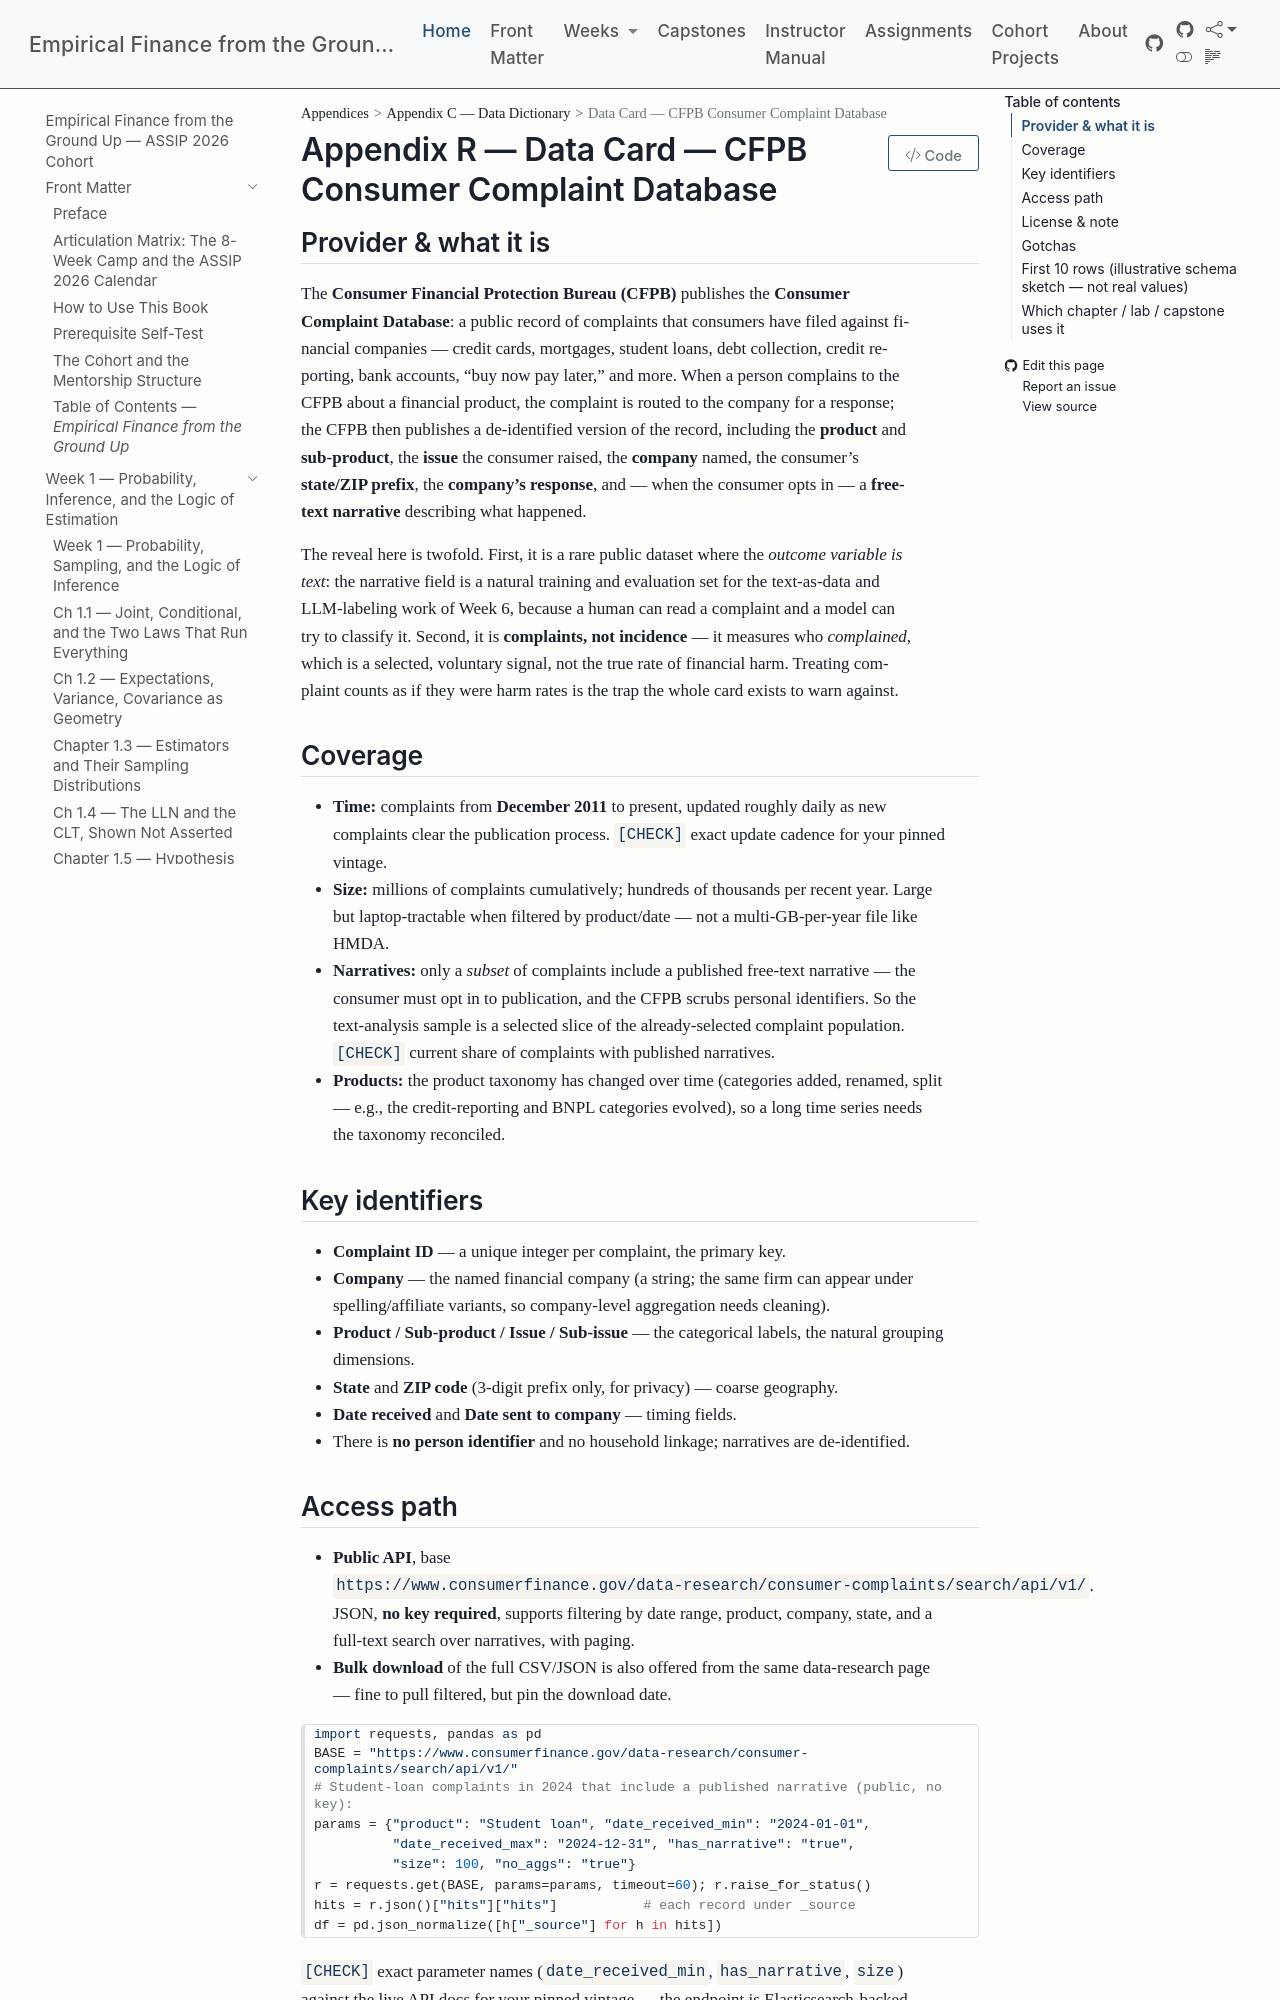

repository: edwardlg/assip-2026-empirical-finance · page: textbook/data-cards/cfpb-complaints.html · generator: mkdocs

# Data Card — CFPB Consumer Complaint Database

## Provider & what it is

The **Consumer Financial Protection Bureau (CFPB)** publishes the **Consumer Complaint Database**: a public record of complaints that consumers have filed against financial companies — credit cards, mortgages, student loans, debt collection, credit reporting, bank accounts, "buy now pay later," and more. When a person complains to the CFPB about a financial product, the complaint is routed to the company for a response; the CFPB then publishes a de-identified version of the record, including the **product** and **sub-product**, the **issue** the consumer raised, the **company** named, the consumer's **state/ZIP prefix**, the **company's response**, and — when the consumer opts in — a **free-text narrative** describing what happened.

The reveal here is twofold. First, it is a rare public dataset where the *outcome variable is text*: the narrative field is a natural training and evaluation set for the text-as-data and LLM-labeling work of Week 6, because a human can read a complaint and a model can try to classify it. Second, it is **complaints, not incidence** — it measures who *complained*, which is a selected, voluntary signal, not the true rate of financial harm. Treating complaint counts as if they were harm rates is the trap the whole card exists to warn against.

## Coverage

- **Time:** complaints from **December 2011** to present, updated roughly daily as new complaints clear the publication process. `[CHECK]` exact update cadence for your pinned vintage.
- **Size:** millions of complaints cumulatively; hundreds of thousands per recent year. Large but laptop-tractable when filtered by product/date — not a multi-GB-per-year file like HMDA.
- **Narratives:** only a *subset* of complaints include a published free-text narrative — the consumer must opt in to publication, and the CFPB scrubs personal identifiers. So the text-analysis sample is a selected slice of the already-selected complaint population. `[CHECK]` current share of complaints with published narratives.
- **Products:** the product taxonomy has changed over time (categories added, renamed, split — e.g., the credit-reporting and BNPL categories evolved), so a long time series needs the taxonomy reconciled.

## Key identifiers

- **Complaint ID** — a unique integer per complaint, the primary key.
- **Company** — the named financial company (a string; the same firm can appear under spelling/affiliate variants, so company-level aggregation needs cleaning).
- **Product / Sub-product / Issue / Sub-issue** — the categorical labels, the natural grouping dimensions.
- **State** and **ZIP code** (3-digit prefix only, for privacy) — coarse geography.
- **Date received** and **Date sent to company** — timing fields.
- There is **no person identifier** and no household linkage; narratives are de-identified.
